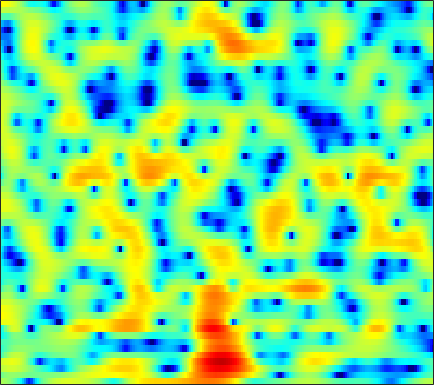

The file beside this chart, header and first rows:
1.5624, 1.4159, 1.1433, 0.75582, 0.37736, -0.26046, -1.0908, -1.8649, -3.1495, -4.8108, -6.9821, -9.0671, -12.368, -14.155, -12.464, -9.0731, -6.2618, -4.5869, -2.785, -1.3648, -0.24057, 0.45732, 1.2316, 1.857
-0.9268, -0.3792, 0.1618, 0.5164, 0.6739, 0.7581, 0.7205, 0.6238, 0.4281, 0.1751, -0.09512, -0.2912, -0.5179, -0.6802, -0.7508, -0.7774, -0.739, -0.6822, -0.5824, -0.4749, -0.3711, -0.2967, -0.2045, -0.1144
2.177, 2.478, 2.789, 2.996, 3.081, 3.1, 3.016, 2.885, 2.628, 2.283, 1.863, 1.502, 0.9687, 0.3899, -0.06078, -0.6737, -1.291, -1.745, -2.337, -2.925, -3.532, -4.026, -4.758, -5.642
3.028, 3.292, 3.618, 3.884, 4.017, 4.084, 4.009, 3.844, 3.466, 2.893, 2.102, 1.34, 0.05458, -1.604, -3.163, -5.786, -9.233, -12.26, -14.41, -12.04, -9.346, -7.923, -6.73, -6.209
-2.831, -1.462, -0.04706, 1.011, 1.603, 2.163, 2.492, 2.597, 2.557, 2.33, 1.919, 1.494, 0.7798, -0.08137, -0.7996, -1.767, -2.629, -3.095, -3.355, -3.187, -2.739, -2.33, -1.797, -1.359
-3.5, -2.761, -1.876, -1.128, -0.6646, -0.1709, 0.1906, 0.3842, 0.5445, 0.6066, 0.5816, 0.5134, 0.3766, 0.2111, 0.07474, -0.08917, -0.2082, -0.2626, -0.2767, -0.2272, -0.1308, -0.03275, 0.1091, 0.2663
-2.31, -2.166, -1.888, -1.565, -1.31, -0.9934, -0.7218, -0.563, -0.4236, -0.3695, -0.3835, -0.4233, -0.4756, -0.5187, -0.534, -0.5099, -0.4311, -0.3398, -0.1808, 0.01243, 0.2228, 0.3837, 0.6007, 0.8225
-4.8, -4.481, -3.433, -2.222, -1.423, -0.612, -0.13, 0.02808, -0.02208, -0.3299, -0.8455, -1.316, -1.955, -2.424, -2.564, -2.425, -1.985, -1.524, -0.8895, -0.2989, 0.2199, 0.5539, 0.9321, 1.245
-4.528, -3.26, -0.7744, 1.211, 2.247, 3.094, 3.385, 3.261, 2.667, 1.534, -0.2455, -2.201, -6.2, -14.04, -28.09, -10.76, -5.642, -3.484, -1.633, -0.5387, 0.04959, 0.236, 0.227, -0.001922
4.4, 4.259, 4.211, 4.229, 4.199, 4.044, 3.719, 3.336, 2.626, 1.667, 0.4823, -0.5316, -1.896, -3.049, -3.636, -4.035, -4.095, -4.091, -4.155, -4.402, -4.895, -5.445, -6.468, -7.909
5.045, 4.872, 4.634, 4.363, 4.124, 3.755, 3.321, 2.94, 2.335, 1.613, 0.8065, 0.1722, -0.7212, -1.678, -2.424, -3.495, -4.691, -5.715, -7.281, -9.105, -11.13, -12.61, -13.88, -13.93
4.577, 4.471, 4.279, 4.036, 3.829, 3.507, 3.122, 2.791, 2.309, 1.769, 1.185, 0.7087, -0.01651, -0.8419, -1.531, -2.596, -3.872, -5.037, -6.957, -9.396, -12.51, -15.31, -17.74, -15.43
3.103, 3.137, 3.108, 2.982, 2.822, 2.517, 2.116, 1.791, 1.369, 0.9948, 0.6532, 0.4318, 0.1661, -0.08897, -0.3203, -0.7033, -1.214, -1.672, -2.381, -3.159, -3.902, -4.342, -4.729, -4.827
0.8526, 1.214, 1.509, 1.523, 1.322, 0.785, -0.04297, -0.8166, -1.91, -2.743, -2.895, -2.478, -1.469, -0.4159, 0.2518, 0.9527, 1.395, 1.576, 1.629, 1.478, 1.195, 0.9155, 0.4564, -0.1232
-2.507, -1.318, -0.3464, 0.009601, -0.1187, -0.7548, -2.063, -3.68, -7.256, -14.04, -16.23, -9.363, -4.206, -1.108, 0.4936, 2.058, 3.118, 3.652, 4.067, 4.179, 3.982, 3.642, 2.928, 1.859
-4.359, -3.407, -2.572, -2.162, -2.054, -2.202, -2.61, -2.967, -3.401, -3.624, -3.347, -2.736, -1.582, -0.3417, 0.5728, 1.646, 2.516, 3.007, 3.44, 3.638, 3.568, 3.332, 2.773, 1.944
-3.622, -3.612, -3.64, -3.723, -3.82, -4.027, -4.204, -4.245, -4.154, -3.87, -3.306, -2.732, -1.86, -0.9023, -0.1648, 0.7627, 1.566, 2.071, 2.59, 2.908, 3.046, 3.022, 2.813, 2.435
-3.614, -4.165, -4.916, -5.728, -6.405, -7.302, -8.127, -8.645, -8.906, -8.414, -7.145, -5.922, -4.216, -2.558, -1.416, -0.09088, 1.002, 1.685, 2.401, 2.891, 3.178, 3.292, 3.297, 3.14
-4.663, -5.713, -7.199, -8.773, -9.945, -11.59, -13.84, -16.58, -24.15, -25.68, -14.53, -10.39, -6.531, -3.661, -1.995, -0.2414, 1.113, 1.892, 2.667, 3.184, 3.471, 3.547, 3.516, 3.356
-6.015, -8.043, -11.4, -14.83, -16.19, -15.4, -13.76, -12.62, -11.4, -9.788, -7.482, -5.657, -3.334, -1.247, 0.05244, 1.465, 2.538, 3.13, 3.639, 3.874, 3.851, 3.665, 3.239, 2.672
-4.822, -6.681, -9.564, -12.45, -13.22, -11.64, -9.186, -7.386, -5.324, -3.477, -1.792, -0.6385, 0.8114, 2.058, 2.834, 3.675, 4.224, 4.453, 4.508, 4.249, 3.669, 3.037, 1.874, 0.3401
-3.457, -4.372, -5.381, -5.846, -5.798, -5.287, -4.208, -3.274, -1.934, -0.561, 0.691, 1.529, 2.54, 3.316, 3.768, 4.173, 4.318, 4.237, 3.889, 3.209, 2.189, 1.192, -0.519, -2.704
-4.898, -6.633, -8.712, -9.216, -8.191, -6.014, -3.789, -2.336, -0.6548, 0.7656, 1.918, 2.651, 3.403, 3.932, 4.196, 4.319, 4.216, 3.973, 3.398, 2.543, 1.352, 0.2228, -1.603, -3.908
-4.487, -6.811, -10.62, -11.74, -9.25, -5.574, -2.811, -1.243, 0.4279, 1.663, 2.593, 3.121, 3.606, 3.908, 3.993, 3.948, 3.715, 3.423, 2.85, 2.067, 1.034, 0.06102, -1.487, -3.405
-0.2304, -0.6908, -1.125, -1.189, -0.98, -0.4054, 0.3111, 0.831, 1.463, 1.929, 2.254, 2.372, 2.415, 2.33, 2.18, 1.939, 1.625, 1.354, 0.9547, 0.4588, -0.1138, -0.6436, -1.467, -2.4
2.378, 2.339, 2.294, 2.253, 2.253, 2.272, 2.263, 2.247, 2.127, 1.909, 1.545, 1.169, 0.5608, -0.1795, -0.7454, -1.438, -1.937, -2.131, -2.15, -2.023, -1.876, -1.815, -1.899, -2.132
3.815, 3.902, 3.925, 3.861, 3.757, 3.53, 3.213, 2.901, 2.363, 1.667, 0.7447, -0.09975, -1.569, -3.465, -5.253, -8.142, -10.45, -10.19, -7.881, -5.518, -3.834, -2.943, -2.168, -1.838
3.921, 4.015, 4.002, 3.857, 3.647, 3.26, 2.756, 2.285, 1.585, 0.7399, -0.2402, -1.121, -2.535, -4.361, -6.133, -8.989, -11.36, -10.93, -8.16, -5.524, -3.558, -2.507, -1.522, -0.9533
2.878, 2.91, 2.808, 2.527, 2.183, 1.575, 0.7919, 0.1278, -0.7817, -1.61, -2.241, -2.62, -2.954, -3.249, -3.4, -3.556, -3.492, -3.256, -2.699, -1.976, -1.248, -0.741, -0.2167, 0.194
1.313, 1.404, 1.4, 1.112, 0.6989, -0.2462, -1.677, -3.093, -5.489, -7.738, -8.188, -7.035, -5.099, -3.481, -2.523, -1.577, -0.8828, -0.4742, -0.0568, 0.2481, 0.4429, 0.5494, 0.6452, 0.7446
-1.441, -0.54, 0.3233, 0.706, 0.6274, -0.005262, -1.337, -2.893, -5.848, -9.668, -10.07, -7.404, -4.121, -1.823, -0.6344, 0.4858, 1.196, 1.497, 1.641, 1.494, 1.095, 0.5998, -0.1878, -1.05
-4.885, -2.557, -0.567, 0.619, 1.074, 1.288, 1.075, 0.7609, 0.2167, -0.1874, -0.2893, -0.08854, 0.3539, 0.9153, 1.273, 1.656, 1.839, 1.825, 1.577, 1.012, 0.03976, -1.073, -3.303, -7.124
-2.286, -1.304, -0.1225, 0.7843, 1.269, 1.677, 1.827, 1.809, 1.651, 1.42, 1.148, 0.9544, 0.7075, 0.5111, 0.3801, 0.2578, 0.1211, 0.005112, -0.2213, -0.588, -1.173, -1.761, -2.768, -3.855
-0.3629, 0.3762, 1.239, 1.921, 2.296, 2.578, 2.645, 2.526, 2.205, 1.665, 0.951, 0.2877, -0.6526, -1.66, -2.284, -2.855, -2.955, -2.769, -2.38, -1.988, -1.738, -1.638, -1.647, -1.682
0.8403, 1.796, 2.769, 3.437, 3.752, 3.926, 3.823, 3.571, 2.967, 2.043, 0.73, -0.5402, -2.787, -5.842, -8.899, -12.6, -10.75, -7.99, -5.194, -3.356, -2.164, -1.623, -1.214, -1.142
1.873, 2.706, 3.534, 4.045, 4.244, 4.29, 4.065, 3.74, 3.051, 2.075, 0.7668, -0.4655, -2.496, -5.003, -6.98, -8.889, -8.268, -6.752, -4.785, -3.256, -2.226, -1.734, -1.453, -1.635
2.602, 3.029, 3.415, 3.605, 3.612, 3.457, 3.13, 2.756, 2.144, 1.365, 0.4699, -0.2922, -1.343, -2.351, -2.991, -3.572, -3.751, -3.648, -3.249, -2.727, -2.231, -1.919, -1.722, -1.787
3.107, 3.209, 3.179, 2.982, 2.733, 2.278, 1.746, 1.309, 0.706, 0.09349, -0.5714, -1.082, -1.837, -2.593, -3.174, -3.809, -4.229, -4.333, -4.109, -3.558, -2.797, -2.242, -1.552, -1.016
3.462, 3.31, 2.861, 2.111, 1.378, 0.2696, -0.8686, -1.535, -2.141, -2.392, -2.564, -2.77, -3.288, -4.248, -5.249, -7.055, -9.114, -10.1, -9.399, -7.04, -4.659, -3.143, -1.482, -0.1925
3.499, 3.184, 2.341, 0.9051, -0.6546, -3.534, -7.801, -11.4, -11.17, -7.613, -5.331, -4.475, -4.144, -4.712, -5.724, -7.987, -11.59, -14.5, -12.86, -8.431, -5.176, -3.305, -1.388, 0.1412
3.405, 3.161, 2.418, 1.17, -0.1131, -2.371, -4.989, -6.568, -6.846, -5.429, -3.995, -3.296, -2.839, -2.852, -3.148, -3.712, -4.311, -4.571, -4.556, -4.178, -3.534, -2.966, -2.13, -1.168
3.451, 3.379, 3.04, 2.467, 1.913, 1.091, 0.296, -0.1791, -0.5818, -0.7554, -0.7912, -0.7886, -0.863, -1.039, -1.229, -1.611, -2.066, -2.464, -3.086, -3.838, -4.791, -5.676, -6.767, -6.989
3.265, 3.282, 3.16, 2.894, 2.614, 2.194, 1.749, 1.407, 1.002, 0.635, 0.3014, 0.07244, -0.233, -0.5679, -0.8281, -1.232, -1.727, -2.201, -3.032, -4.2, -5.995, -8.024, -12.42, -18.13
2.724, 2.718, 2.584, 2.327, 2.082, 1.693, 1.266, 0.9264, 0.4452, -0.03498, -0.5105, -0.874, -1.305, -1.664, -1.897, -2.093, -2.244, -2.352, -2.546, -2.868, -3.311, -3.642, -3.976, -3.849
1.947, 1.77, 1.406, 0.9491, 0.579, 0.06718, -0.459, -0.8416, -1.402, -2.046, -2.8, -3.43, -4.298, -4.96, -5.166, -4.923, -4.18, -3.473, -2.539, -1.733, -1.052, -0.6157, -0.08063, 0.458
0.7511, 0.1705, -0.7701, -1.795, -2.546, -3.344, -3.83, -4.052, -4.282, -4.728, -5.644, -6.758, -9.192, -13.39, -16.95, -13.55, -8.281, -5.569, -2.956, -1.063, 0.333, 1.133, 1.998, 2.669
-0.8454, -2.026, -4.105, -6.898, -9.457, -12.44, -11.69, -9.837, -7.774, -6.587, -6.213, -6.454, -7.311, -8.48, -8.821, -7.59, -5.144, -3.316, -1.231, 0.4005, 1.637, 2.364, 3.091, 3.596
-1.764, -3.041, -5.176, -7.964, -10.5, -13.27, -12.23, -10.01, -7.413, -5.535, -4.243, -3.572, -2.914, -2.342, -1.87, -1.137, -0.2697, 0.4214, 1.296, 2.045, 2.636, 2.972, 3.259, 3.376
-2.217, -3.167, -4.393, -5.433, -5.997, -6.231, -5.792, -5.154, -4.017, -2.766, -1.619, -0.8424, 0.03999, 0.7956, 1.266, 1.781, 2.199, 2.441, 2.652, 2.733, 2.701, 2.605, 2.379, 2.07
-3.721, -4.85, -6.267, -7.227, -7.354, -6.625, -5.243, -4.022, -2.415, -0.8977, 0.4419, 1.307, 2.247, 2.946, 3.322, 3.619, 3.666, 3.535, 3.144, 2.534, 1.741, 1.05, 0.1965, -0.4912
-6.147, -8.105, -12.09, -19.92, -22.5, -12.64, -7.437, -4.691, -1.944, 0.1651, 1.824, 2.819, 3.844, 4.521, 4.815, 4.916, 4.643, 4.175, 3.166, 1.643, -0.5137, -2.57, -5.66, -7.617
-7.782, -8.698, -9.954, -10.7, -10.33, -8.464, -5.91, -3.962, -1.588, 0.4129, 2.059, 3.054, 4.077, 4.752, 5.009, 5.023, 4.648, 4.095, 2.934, 1.169, -1.347, -3.869, -8.262, -11.45
-10.17, -10.37, -10.6, -10.35, -9.553, -7.856, -5.725, -4.048, -1.913, -0.04032, 1.54, 2.496, 3.482, 4.138, 4.417, 4.496, 4.261, 3.873, 3.081, 2.005, 0.7089, -0.3327, -1.664, -2.699
-11.61, -13.05, -16.74, -21.83, -18.13, -11.57, -7.236, -4.842, -2.294, -0.3038, 1.224, 2.133, 3.044, 3.648, 3.928, 4.078, 3.981, 3.753, 3.276, 2.648, 1.89, 1.279, 0.409, -0.4819
-7.511, -8.401, -9.695, -10.23, -9.356, -7.064, -4.59, -2.965, -1.143, 0.3186, 1.436, 2.091, 2.738, 3.16, 3.335, 3.414, 3.317, 3.148, 2.804, 2.327, 1.754, 1.263, 0.5784, -0.1563
-1.696, -1.877, -2.027, -1.959, -1.73, -1.194, -0.4941, 0.0597, 0.7306, 1.284, 1.715, 1.938, 2.134, 2.214, 2.201, 2.09, 1.892, 1.689, 1.329, 0.8612, 0.31, -0.1543, -0.7751, -1.372
2.521, 2.419, 2.294, 2.205, 2.152, 2.104, 2.044, 1.981, 1.839, 1.608, 1.304, 1.033, 0.6507, 0.2778, 0.04172, -0.2339, -0.481, -0.7027, -1.082, -1.592, -2.291, -2.903, -3.849, -4.72
5.067, 4.931, 4.71, 4.425, 4.167, 3.735, 3.183, 2.669, 1.857, 0.8764, -0.3097, -1.285, -2.638, -3.809, -4.363, -4.538, -4.309, -4.099, -4.008, -4.308, -5.143, -6.199, -8.396, -11.76
